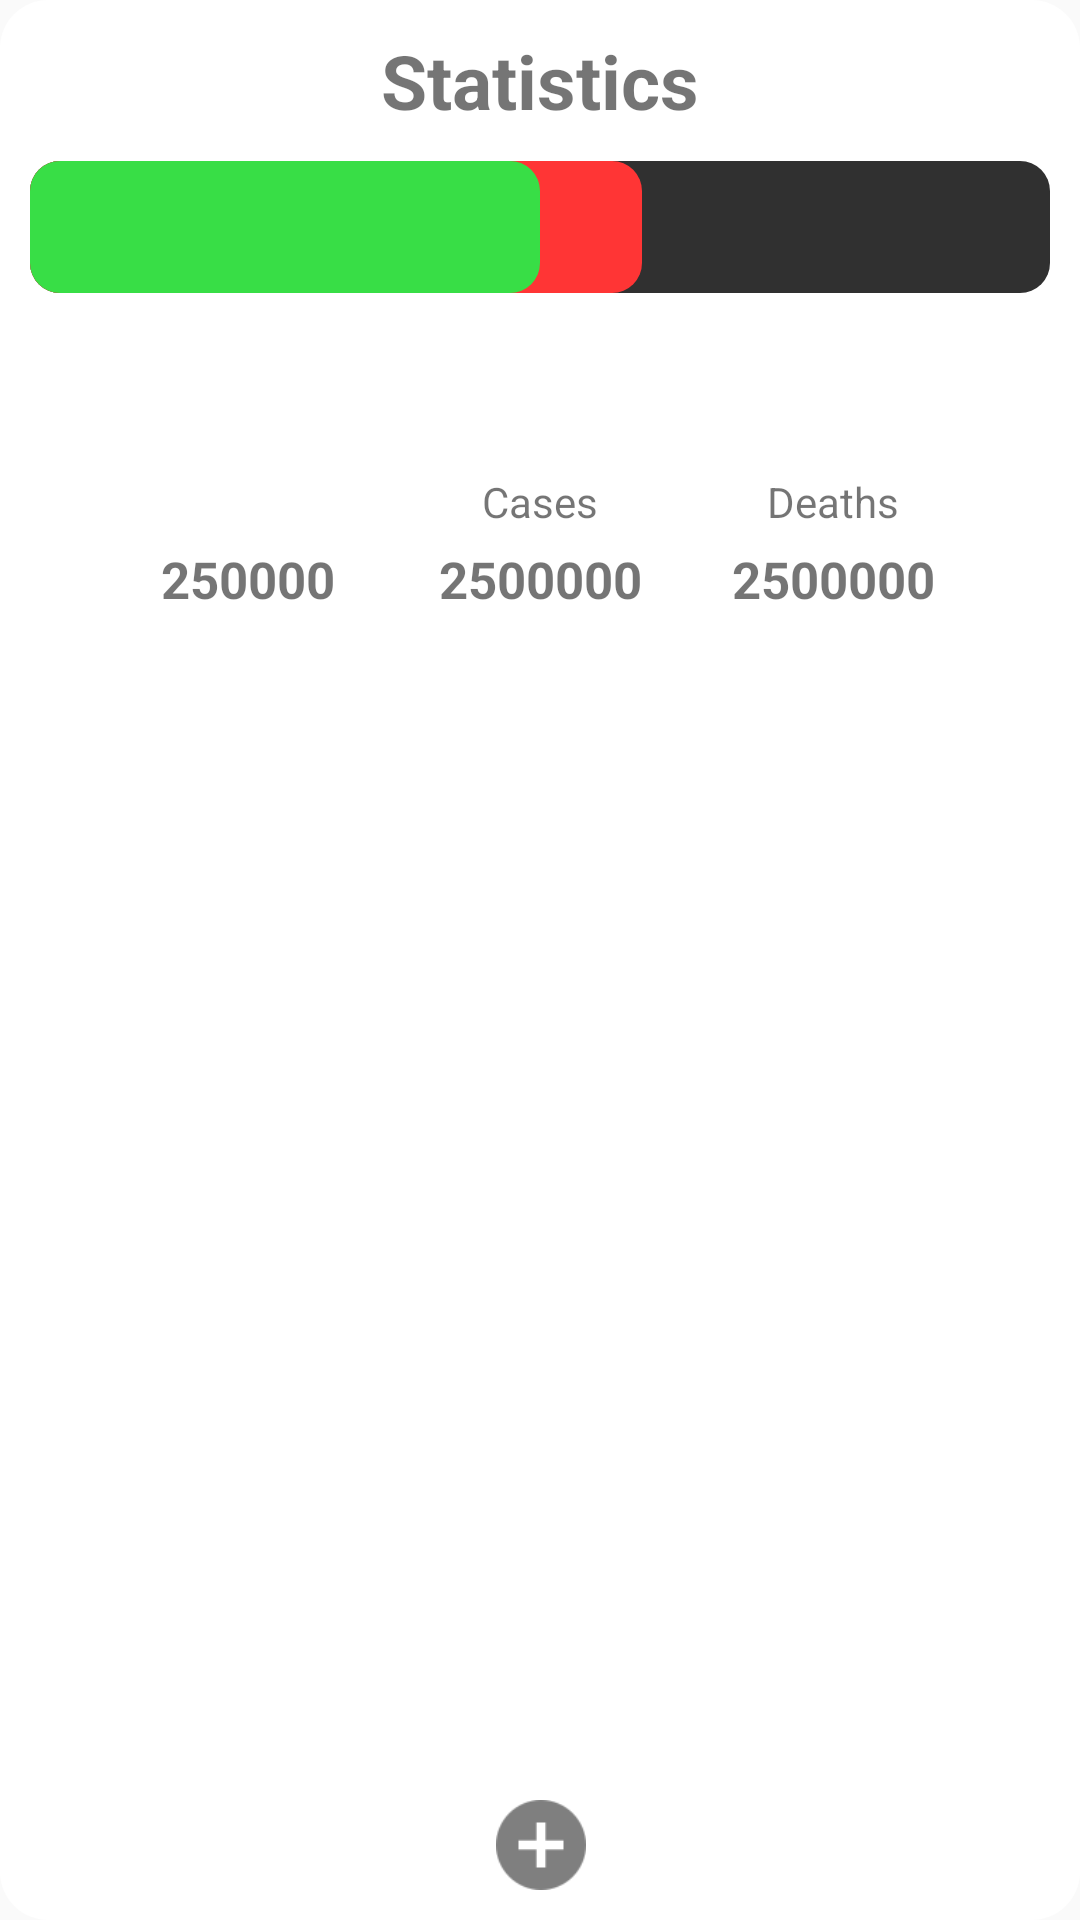

Write the Android layout XML for this screen, with the resource values it uses.
<!-- AndroidManifest.xml: application theme AppTheme -->
<!-- res/layout/head_container.xml -->
<?xml version="1.0" encoding="utf-8"?>
<androidx.constraintlayout.widget.ConstraintLayout xmlns:android="http://schemas.android.com/apk/res/android"
    xmlns:app="http://schemas.android.com/apk/res-auto"
    xmlns:tools="http://schemas.android.com/tools"
    android:layout_width="match_parent"
    android:layout_height="wrap_content"
    android:layout_marginTop="20dp"
    android:layout_marginBottom="20dp"
    android:background="@drawable/roundedrect32"
    android:tag="HEAD">

    <ProgressBar
        android:id="@+id/graph_bar"
        style="@style/StatsBar"
        android:layout_width="match_parent"
        android:layout_height="44dp"
        android:layout_marginStart="10dp"
        android:layout_marginTop="10dp"
        android:layout_marginEnd="10dp"
        android:progress="50"
        android:secondaryProgress="60"
        android:theme="@style/StatsBar"
        app:layout_constraintBottom_toBottomOf="parent"
        app:layout_constraintEnd_toEndOf="parent"
        app:layout_constraintStart_toStartOf="parent"
        app:layout_constraintTop_toBottomOf="@+id/label"
        app:layout_constraintVertical_bias="0.0" />

    <TextView
        android:id="@+id/label"
        android:layout_width="wrap_content"
        android:layout_height="wrap_content"
        android:layout_marginTop="10dp"
        android:text="Statistics"
        android:textStyle="bold"
        android:textSize="25sp"
        app:layout_constraintBottom_toBottomOf="parent"
        app:layout_constraintEnd_toEndOf="parent"
        app:layout_constraintStart_toStartOf="parent"
        app:layout_constraintTop_toTopOf="parent"
        app:layout_constraintVertical_bias="0.0" />



    <ImageView
        android:id="@+id/image_recovered"
        android:layout_width="30dp"
        android:layout_height="30dp"
        app:layout_constraintBottom_toBottomOf="@+id/image_cases"
        app:layout_constraintEnd_toStartOf="@+id/image_cases"
        app:layout_constraintStart_toStartOf="parent"
        app:layout_constraintTop_toTopOf="@+id/image_cases"
        app:layout_constraintVertical_bias="0.0"
        android:tint="#61FF36"
        android:src="@drawable/circle" />

    <ImageView
        android:id="@+id/image_cases"
        android:layout_width="30dp"
        android:layout_height="30dp"
        android:layout_marginTop="20dp"
        android:layout_marginBottom="20dp"
        android:src="@drawable/circle"
        android:tint="#FF3535"
        app:layout_constraintBottom_toBottomOf="parent"
        app:layout_constraintEnd_toEndOf="parent"
        app:layout_constraintStart_toStartOf="parent"
        app:layout_constraintTop_toBottomOf="@+id/graph_bar"
        app:layout_constraintVertical_bias="0.0" />

    <ImageView
        android:id="@+id/image_deaths"
        android:layout_width="30dp"
        android:layout_height="30dp"
        android:tint="#1C1C1C"
        app:layout_constraintBottom_toBottomOf="@+id/image_cases"
        app:layout_constraintEnd_toEndOf="parent"
        app:layout_constraintStart_toEndOf="@+id/image_cases"
        app:layout_constraintTop_toTopOf="@+id/image_cases"
        app:layout_constraintVertical_bias="0.0"
        android:src="@drawable/circle" />

    <TextView
        android:id="@+id/textCases"
        android:layout_width="wrap_content"
        android:layout_height="wrap_content"
        android:layout_marginTop="10dp"
        android:text="Cases"
        app:layout_constraintBottom_toBottomOf="parent"
        app:layout_constraintEnd_toEndOf="parent"
        app:layout_constraintStart_toStartOf="parent"
        app:layout_constraintTop_toBottomOf="@+id/image_cases"
        app:layout_constraintVertical_bias="0.0" />

    <TextView
        android:id="@+id/textRecovered"
        android:layout_width="wrap_content"
        android:layout_height="wrap_content"
        android:layout_marginTop="10dp"
        android:layout_marginBottom="10dp"
        android:text="Recovered"
        app:layout_constraintBottom_toBottomOf="@+id/textCases"
        app:layout_constraintEnd_toEndOf="@+id/image_recovered"
        app:layout_constraintStart_toStartOf="@+id/image_recovered"
        app:layout_constraintTop_toTopOf="@+id/textCases" />

    <TextView
        android:id="@+id/amountRecovered"
        android:layout_width="wrap_content"
        android:layout_height="wrap_content"
        android:text="250000"
        android:textStyle="bold"
        android:textSize="17sp"
        app:layout_constraintBottom_toBottomOf="@+id/amountCases"
        app:layout_constraintEnd_toEndOf="@+id/textRecovered"
        app:layout_constraintStart_toStartOf="@+id/textRecovered"
        app:layout_constraintTop_toTopOf="@+id/amountCases" />

    <TextView
        android:id="@+id/amountCases"
        android:layout_width="wrap_content"
        android:layout_height="wrap_content"
        android:layout_marginTop="5dp"
        android:layout_marginBottom="30dp"
        android:text="2500000"
        android:textStyle="bold"
        android:textSize="17sp"
        app:layout_constraintBottom_toBottomOf="parent"
        app:layout_constraintEnd_toEndOf="@+id/textCases"
        app:layout_constraintStart_toStartOf="@+id/textCases"
        app:layout_constraintTop_toBottomOf="@+id/textCases"
        app:layout_constraintVertical_bias="0.0" />

    <TextView
        android:id="@+id/amountDeaths"
        android:layout_width="wrap_content"
        android:layout_height="wrap_content"
        android:text="2500000"
        android:textStyle="bold"
        android:textSize="17sp"
        app:layout_constraintBottom_toBottomOf="@+id/amountCases"
        app:layout_constraintEnd_toEndOf="@+id/textDeaths"
        app:layout_constraintStart_toStartOf="@+id/textDeaths"
        app:layout_constraintTop_toTopOf="@+id/amountCases" />

    <TextView
        android:id="@+id/textDeaths"
        android:layout_width="wrap_content"
        android:layout_height="wrap_content"
        android:text="Deaths"
        app:layout_constraintBottom_toBottomOf="@+id/textCases"
        app:layout_constraintEnd_toEndOf="@+id/image_deaths"
        app:layout_constraintStart_toStartOf="@+id/image_deaths"
        app:layout_constraintTop_toTopOf="@+id/textCases" />

    <androidx.recyclerview.widget.RecyclerView
        android:id="@+id/MoreContent"
        android:layout_width="0dp"
        android:layout_height="wrap_content"
        android:visibility="gone"
        app:layout_constraintBottom_toTopOf="@+id/expander"
        app:layout_constraintEnd_toEndOf="parent"
        app:layout_constraintHorizontal_bias="0.0"
        app:layout_constraintStart_toStartOf="parent"
        app:layout_constraintTop_toBottomOf="@+id/amountCases" />

    <ImageButton
        android:id="@+id/expander"
        android:layout_width="30dp"
        android:layout_height="30dp"
        android:layout_marginTop="10dp"
        android:layout_marginBottom="10dp"
        android:alpha="0.5"
        android:background="#00FFFFFF"
        android:scaleType="fitXY"
        android:src="@drawable/expand"
        app:layout_constraintBottom_toBottomOf="parent"
        app:layout_constraintEnd_toEndOf="@+id/amountCases"
        app:layout_constraintStart_toStartOf="@+id/amountCases"
        app:layout_constraintTop_toBottomOf="@+id/amountCases"
        app:layout_constraintVertical_bias="1.0" />


</androidx.constraintlayout.widget.ConstraintLayout>
<!-- resources referenced by this layout -->
<resources>
  <!-- drawable expand: png bitmap (drawable, 1033 bytes) -->
  <!-- drawable roundedrect32 (drawable) -->
  <?xml version="1.0" encoding="UTF-8"?>
  <shape xmlns:android="http://schemas.android.com/apk/res/android" android:id="@+id/listview_background_shape">
      <corners android:radius="16dp" />
      <solid android:color="#fff" />
  </shape>
  <style name="StatsBar" parent="@style/Widget.AppCompat.ProgressBar.Horizontal">
          <item name="colorControlNormal">#303030</item>
          <item name="colorControlActivated">#38de46</item>
          <item name="colorControlHighlight">#FF3535</item>
          <item name="android:progressDrawable">@drawable/game_progress_bar</item>
          <item name="android:minWidth">200dp</item>
      </style>
  <style name="AppTheme" parent="Theme.AppCompat.Light.NoActionBar">
          
          <item name="colorPrimary">@color/colorPrimary</item>
          <item name="colorPrimaryDark">@color/colorPrimaryDark</item>
          <item name="colorAccent">@color/colorAccent</item>
      </style>
  <!-- drawable game_progress_bar (drawable) -->
  <?xml version="1.0" encoding="utf-8"?>
  <layer-list xmlns:android="http://schemas.android.com/apk/res/android">
      <item android:id="@android:id/background"
          android:gravity="center_vertical|fill_horizontal">
          <shape android:shape="rectangle"
              android:tint="?attr/colorControlNormal">
              <corners android:radius="10dp"/>
  
              <size android:height="?attr/height" />
              <solid android:color="#90caf9" />
          </shape>
      </item>
      <item android:id="@android:id/secondaryProgress"
          android:gravity="center_vertical|fill_horizontal">
          <scale android:scaleWidth="100%">
              <shape android:shape="rectangle"
                  android:tint="?attr/colorControlHighlight">
                  <corners android:radius="10dp"/>
                  <size android:height="?attr/height" />
                  <solid android:color="#90caf9" />
              </shape>
          </scale>
      </item>
      <item android:id="@android:id/progress"
          android:gravity="center_vertical|fill_horizontal">
          <scale android:scaleWidth="100%">
              <shape android:shape="rectangle"
                  android:tint="?attr/colorControlActivated">
                  <corners android:radius="10dp"/>
                  <size android:height="?attr/height" />
                  <solid android:color="#b9f6ca" />
              </shape>
          </scale>
      </item>
  </layer-list>
  <color name="colorPrimary">#6200EE</color>
  <color name="colorPrimaryDark">#3700B3</color>
  <color name="colorAccent">#03DAC5</color>
</resources>
